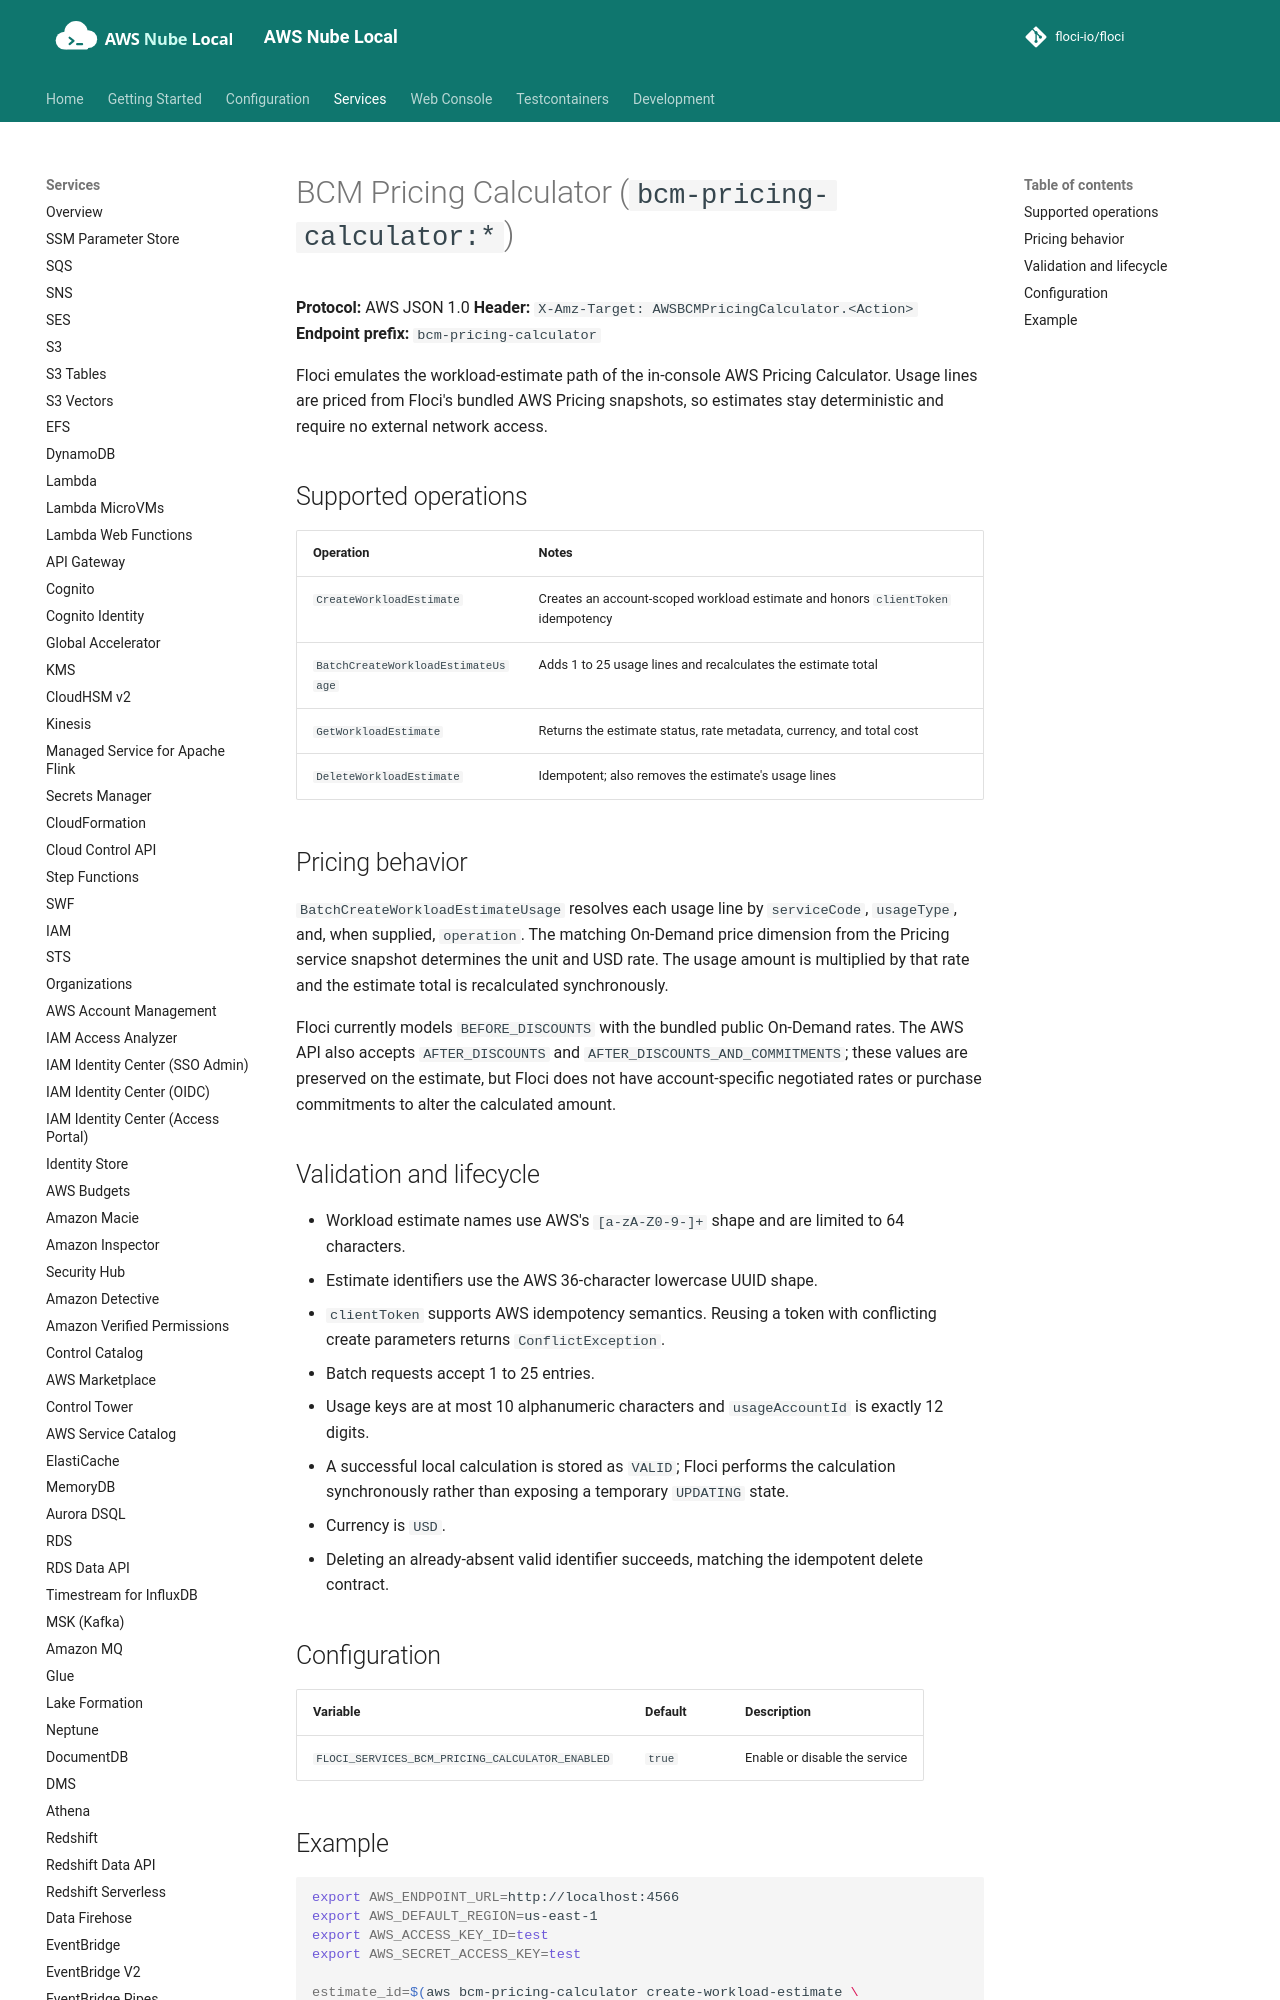

repository: shepro28031628/AWS-LOCAL · page: services/bcm-pricing-calculator/index.html · generator: mkdocs

# BCM Pricing Calculator (`bcm-pricing-calculator:*`)

**Protocol:** AWS JSON 1.0
**Header:** `X-Amz-Target: AWSBCMPricingCalculator.<Action>`
**Endpoint prefix:** `bcm-pricing-calculator`

Floci emulates the workload-estimate path of the in-console AWS Pricing Calculator. Usage lines are priced from Floci's bundled AWS Pricing snapshots, so estimates stay deterministic and require no external network access.

## Supported operations

| Operation | Notes |
|---|---|
| `CreateWorkloadEstimate` | Creates an account-scoped workload estimate and honors `clientToken` idempotency |
| `BatchCreateWorkloadEstimateUsage` | Adds 1 to 25 usage lines and recalculates the estimate total |
| `GetWorkloadEstimate` | Returns the estimate status, rate metadata, currency, and total cost |
| `DeleteWorkloadEstimate` | Idempotent; also removes the estimate's usage lines |

## Pricing behavior

`BatchCreateWorkloadEstimateUsage` resolves each usage line by `serviceCode`, `usageType`, and, when supplied, `operation`. The matching On-Demand price dimension from the Pricing service snapshot determines the unit and USD rate. The usage amount is multiplied by that rate and the estimate total is recalculated synchronously.

Floci currently models `BEFORE_DISCOUNTS` with the bundled public On-Demand rates. The AWS API also accepts `AFTER_DISCOUNTS` and `AFTER_DISCOUNTS_AND_COMMITMENTS`; these values are preserved on the estimate, but Floci does not have account-specific negotiated rates or purchase commitments to alter the calculated amount.
